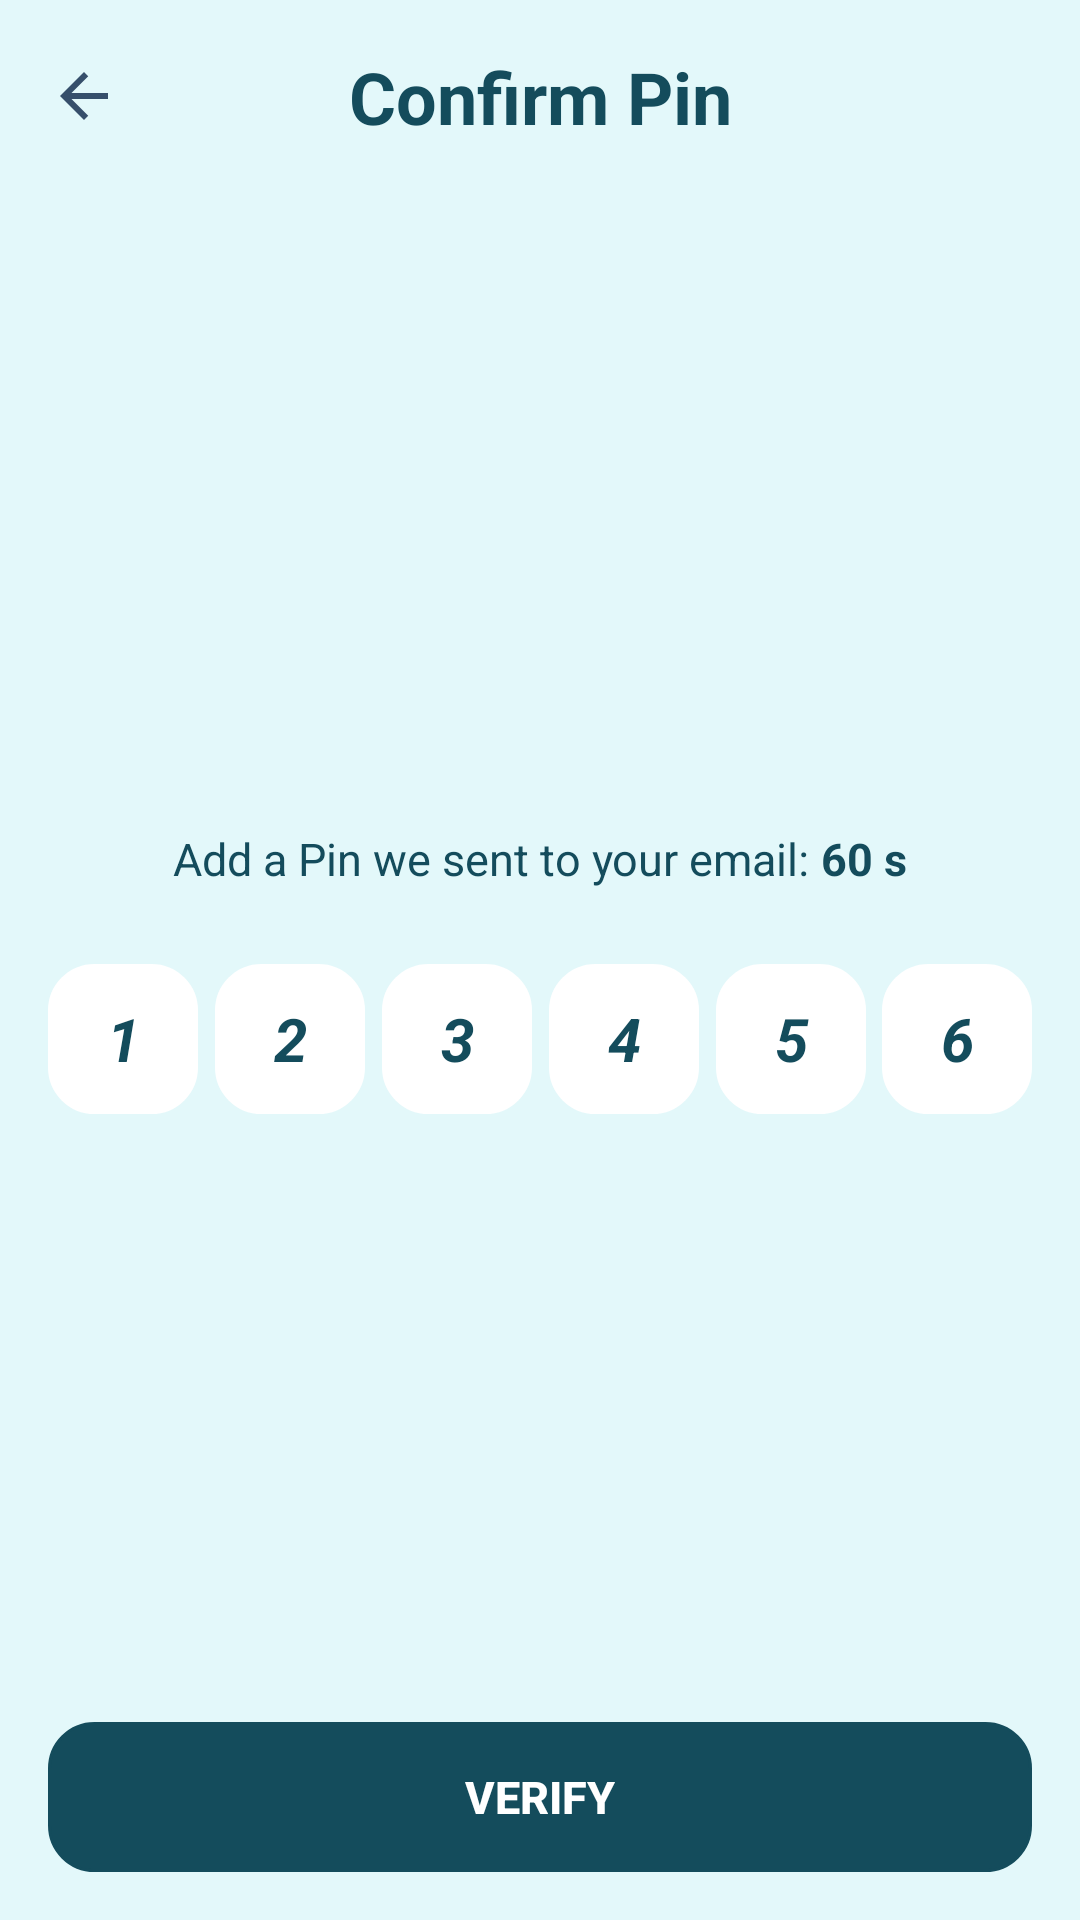

This screen was rendered from an Android layout file. Write that file and the resources it references.
<!-- AndroidManifest.xml: application theme Theme.AppCompat.Light.NoActionBar -->
<!-- res/layout/activity_verify_gmail.xml -->
<?xml version="1.0" encoding="utf-8"?>
<LinearLayout xmlns:android="http://schemas.android.com/apk/res/android"
    android:orientation="vertical"
    android:layout_width="match_parent"
    android:layout_height="match_parent"
    android:padding="16dp"
    android:backgroundTint="@color/gray"
    android:background="@color/white">

    
    <LinearLayout
      android:layout_width="match_parent"
      android:layout_height="wrap_content">
      <ImageView
          android:id="@+id/image_view"
          android:layout_width="wrap_content"
          android:layout_height="wrap_content"
          android:layout_gravity="center"
          android:src="@drawable/baseline_arrow_back_24" />
      <TextView
          android:layout_width="match_parent"
          android:layout_height="wrap_content"
          android:layout_marginRight="24dp"
          android:layout_weight="1"
          android:gravity="center"
          android:text="Confirm Pin"
          android:textColor="@color/mainColor"
          android:textSize="24sp"
          android:textStyle="bold" />
    </LinearLayout>

    <View
        android:layout_width="0dp"
        android:layout_height="0dp"
        android:layout_weight="1" />

    
    <LinearLayout
        android:layout_width="match_parent"
        android:layout_height="wrap_content"
        android:orientation="vertical"
        android:layout_gravity="center"
        android:gravity="center"
        android:padding="0dp">
        
        <LinearLayout
            android:layout_width="wrap_content"
            android:layout_height="wrap_content"
            android:orientation="horizontal"
            android:layout_marginTop="25dp"
            android:layout_gravity="center">
            <TextView
                android:layout_width="wrap_content"
                android:layout_height="wrap_content"
                android:text="Add a Pin we sent to your email:"
                android:textColor="@color/mainColor"
                android:textSize="15sp" />
            <TextView
                android:id="@+id/timerTextView"
                android:layout_width="wrap_content"
                android:layout_height="wrap_content"
                android:text=" 60 s"
                android:textColor="@color/mainColor"
                android:textSize="15sp"
                android:textStyle="bold" />

        </LinearLayout>

        
        <LinearLayout
            android:layout_width="wrap_content"
            android:layout_height="wrap_content"
            android:layout_marginTop="25dp"
            android:orientation="horizontal">
            <EditText
                android:id="@+id/pin1"
                android:layout_width="50dp"
                android:layout_height="50dp"
                android:background="@drawable/round"
                android:backgroundTint="@color/white"
                android:gravity="center"
                android:text="1"
                android:textColor="@color/mainColor"
                android:textSize="20sp"
                android:textStyle="bold|italic" />
            <View
                android:layout_width="0dp"
                android:layout_height="0dp"
                android:layout_weight="1" />
            <EditText
                android:id="@+id/pin2"
                android:layout_width="50dp"
                android:layout_height="50dp"
                android:background="@drawable/round"
                android:backgroundTint="@color/white"
                android:gravity="center"
                android:text="2"
                android:textColor="@color/mainColor"
                android:textSize="20sp"
                android:textStyle="bold|italic" />
            <View
                android:layout_width="0dp"
                android:layout_height="0dp"
                android:layout_weight="1" />
            <EditText
                android:id="@+id/pin3"
                android:layout_width="50dp"
                android:layout_height="50dp"
                android:background="@drawable/round"
                android:backgroundTint="@color/white"
                android:gravity="center"
                android:text="3"
                android:textColor="@color/mainColor"
                android:textSize="20sp"
                android:textStyle="bold|italic" />
            <View
                android:layout_width="0dp"
                android:layout_height="0dp"
                android:layout_weight="1" />
            <EditText
                android:id="@+id/pin4"
                android:layout_width="50dp"
                android:layout_height="50dp"
                android:background="@drawable/round"
                android:backgroundTint="@color/white"
                android:gravity="center"
                android:text="4"
                android:textColor="@color/mainColor"
                android:textSize="20sp"
                android:textStyle="bold|italic" />
            <View
                android:layout_width="0dp"
                android:layout_height="0dp"
                android:layout_weight="1" />
            <EditText
                android:id="@+id/pin5"
                android:layout_width="50dp"
                android:layout_height="50dp"
                android:background="@drawable/round"
                android:backgroundTint="@color/white"
                android:gravity="center"
                android:text="5"
                android:textColor="@color/mainColor"
                android:textSize="20sp"
                android:textStyle="bold|italic" />
            <View
                android:layout_width="0dp"
                android:layout_height="0dp"
                android:layout_weight="1" />
            <EditText
                android:id="@+id/pin6"
                android:layout_width="50dp"
                android:layout_height="50dp"
                android:background="@drawable/round"
                android:backgroundTint="@color/white"
                android:gravity="center"
                android:text="6"
                android:textColor="@color/mainColor"
                android:textSize="20sp"
                android:textStyle="bold|italic" />
        </LinearLayout>
    </LinearLayout>
    

    <View
        android:layout_width="0dp"
        android:layout_height="0dp"
        android:layout_weight="1" />


    <Button
        android:id="@+id/verifyBtn"
        android:layout_width="match_parent"
        android:layout_height="50dp"
        android:background="@drawable/round"
        android:backgroundTint="@color/mainColor"
        android:text="Verify"
        android:textColor="@color/white"
        android:textSize="15sp"
        android:textStyle="bold" />

</LinearLayout>
<!-- resources referenced by this layout -->
<resources>
  <color name="gray">#4BABF0F7</color>
  <color name="mainColor">#144c5c</color>
  <color name="white">#FFFFFFFF</color>
  <!-- drawable baseline_arrow_back_24 (drawable) -->
  <vector android:autoMirrored="true" android:height="24dp"
      android:tint="#364F6B" android:viewportHeight="24"
      android:viewportWidth="24" android:width="24dp" xmlns:android="http://schemas.android.com/apk/res/android">
      <path android:fillColor="@android:color/white" android:pathData="M20,11H7.83l5.59,-5.59L12,4l-8,8 8,8 1.41,-1.41L7.83,13H20v-2z"/>
  </vector>
  <!-- drawable round (drawable) -->
  <?xml version="1.0" encoding="utf-8"?>
  <shape
      xmlns:android="http://schemas.android.com/apk/res/android"
      android:shape="rectangle">
  
      <corners android:radius="15dp" />
  
      
      <stroke android:width="1dp" android:color="@color/fe_color" />
  
      
  
  
  </shape>
</resources>
